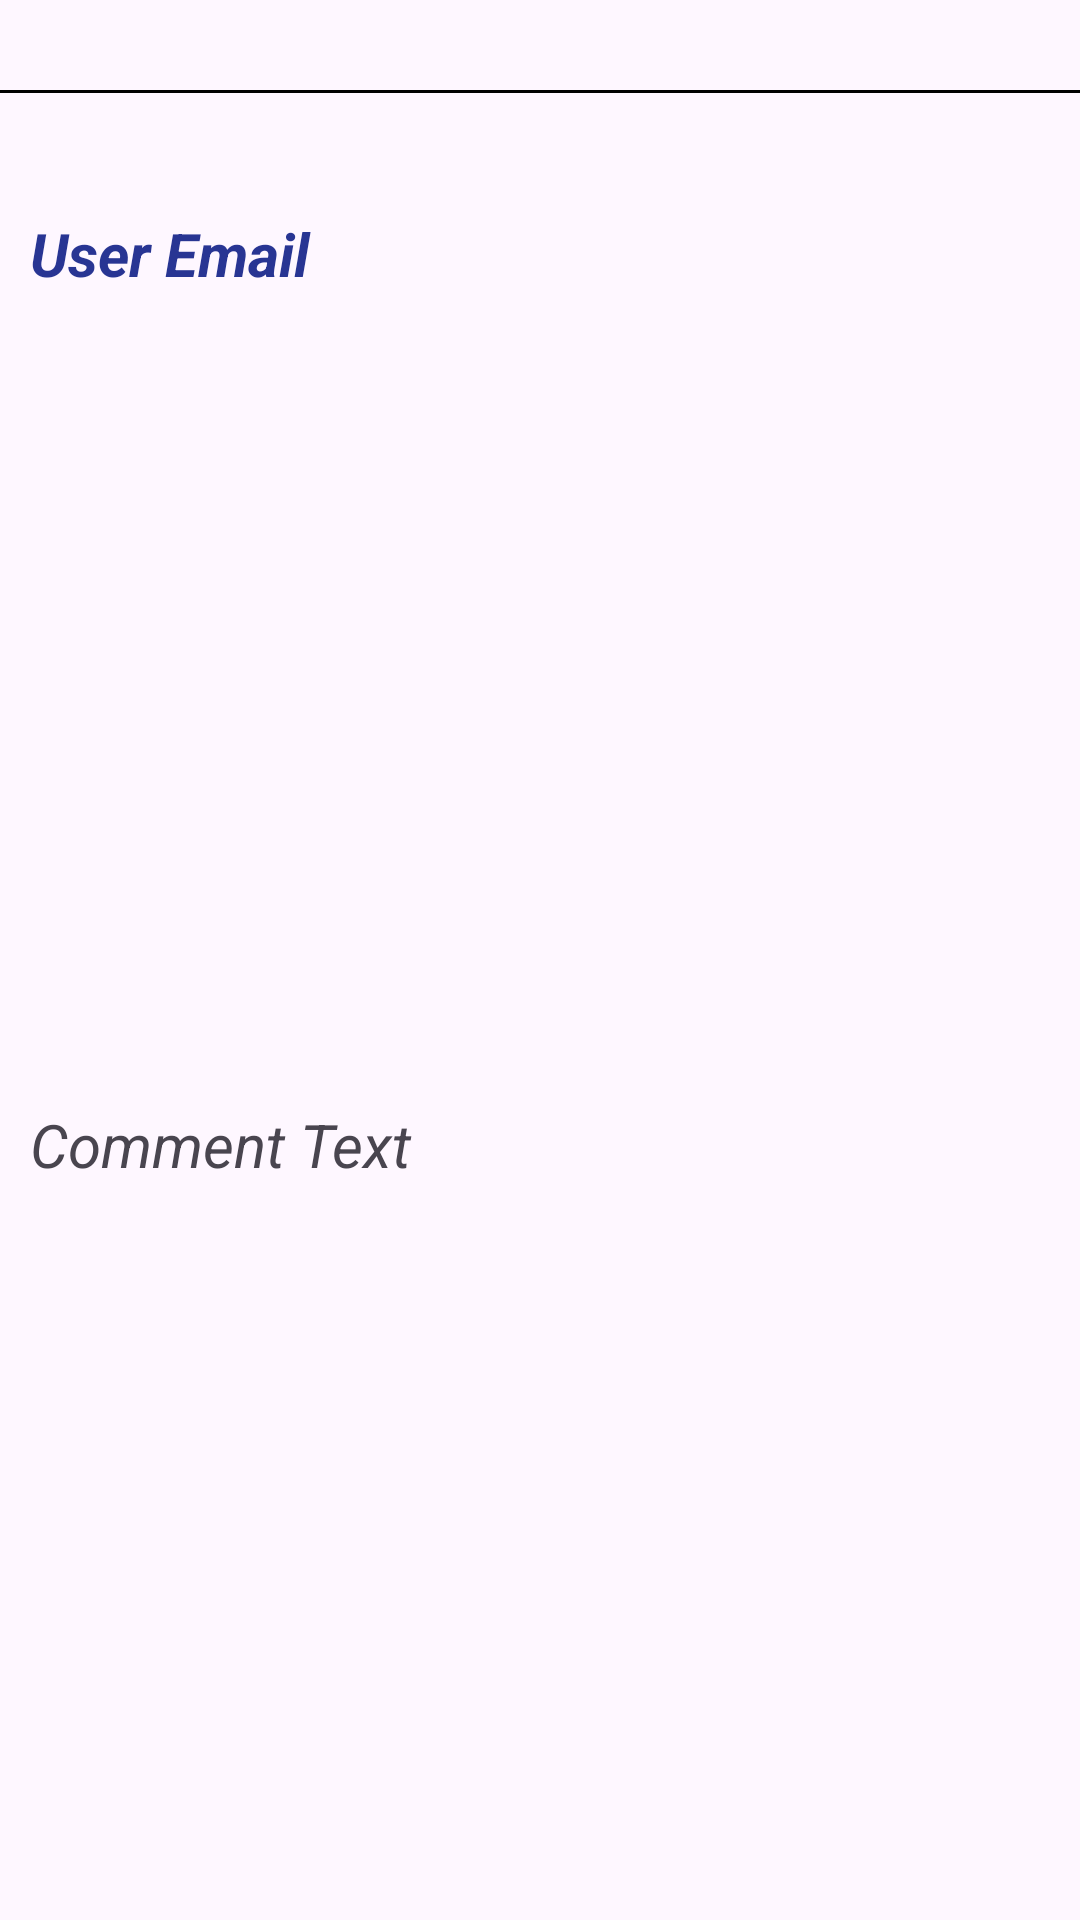

Here is an Android app screen rendered from its layout file. Give the layout XML and the strings, colors and styles it references.
<!-- AndroidManifest.xml: application theme Theme.KotlinPostSharingApp -->
<!-- res/layout/recycler_row.xml -->
<?xml version="1.0" encoding="utf-8"?>
<LinearLayout
    xmlns:android="http://schemas.android.com/apk/res/android"
    android:layout_width="match_parent"
    android:layout_height="wrap_content"
    android:orientation="vertical">


    <View
        android:layout_width="match_parent"
        android:layout_height="1dp"
        android:layout_marginTop="30dp"
        android:layout_marginBottom="30dp"
        android:background="@color/black"
        >
    </View>


    <TextView
        android:id="@+id/recyclerViewEmail"
        android:layout_width="match_parent"
        android:layout_height="wrap_content"
        android:layout_marginTop="10dp"
        android:layout_marginStart="10dp"
        android:text="@string/user_email"
        android:textSize="20sp"
        android:textColor="#283593"
        android:textStyle="bold|italic"
        >
    </TextView>

    <ImageView
        android:id="@+id/recyclerViewImage"
        android:layout_width="350dp"
        android:layout_height="250dp"
        android:layout_gravity="center"
        android:layout_marginTop="10dp"
        android:contentDescription="@string/post_image"
        >
    </ImageView>

    <TextView
        android:id="@+id/recyclerViewComment"
        android:layout_width="match_parent"
        android:layout_height="wrap_content"
        android:text="@string/comment_text"
        android:layout_marginTop="10dp"
        android:layout_marginStart="10dp"
        android:textSize="20sp"
        android:textStyle="italic"
        >
    </TextView>


</LinearLayout>
<!-- resources referenced by this layout -->
<resources>
  <string name="comment_text">Comment Text</string>
  <string name="post_image">post image</string>
  <string name="user_email">User Email</string>
  <style name="Theme.KotlinPostSharingApp" parent="Base.Theme.KotlinPostSharingApp" />
  <style name="Base.Theme.KotlinPostSharingApp" parent="Theme.Material3.DayNight">
          
          
      </style>
  <!-- not gathered from this repository: default colours our renderer supplied (Android Studio template values) -->
  <color name="black">#FF000000</color>
</resources>
